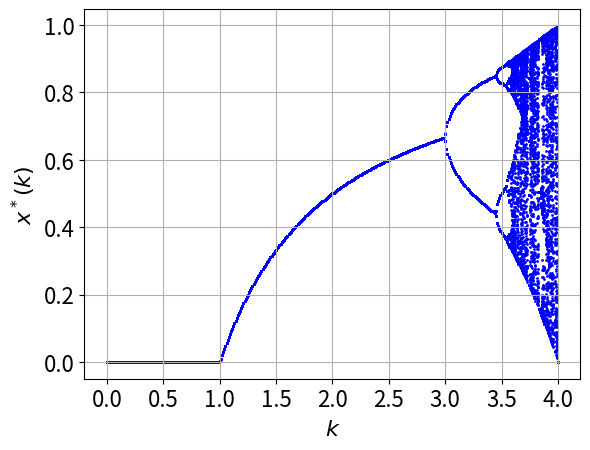

Python code for this plot:
# 程序文件Pz13_1.py
import numpy as np
import matplotlib.pyplot as plt

# plt.rc('text', usetex=True)
plt.rc('font', size=16)
logistic = lambda k, x: k * x * (1 - x)
kk = np.arange(0, 4.01, 0.01)
listk = []
listx = []
for k in kk:
    x = 0.5
    for i in range(1, 500):
        x1 = logistic(k, x)
        x = x1
        if i > 400:
            listk.append(k)
            listx.append(x)
plt.scatter(listk, listx, c='b', s=1)
plt.grid(True)
plt.xticks(np.arange(0, 4.01, 0.5))
plt.xlabel("$k$")
plt.ylabel("$x^*(k)$")
plt.show()
